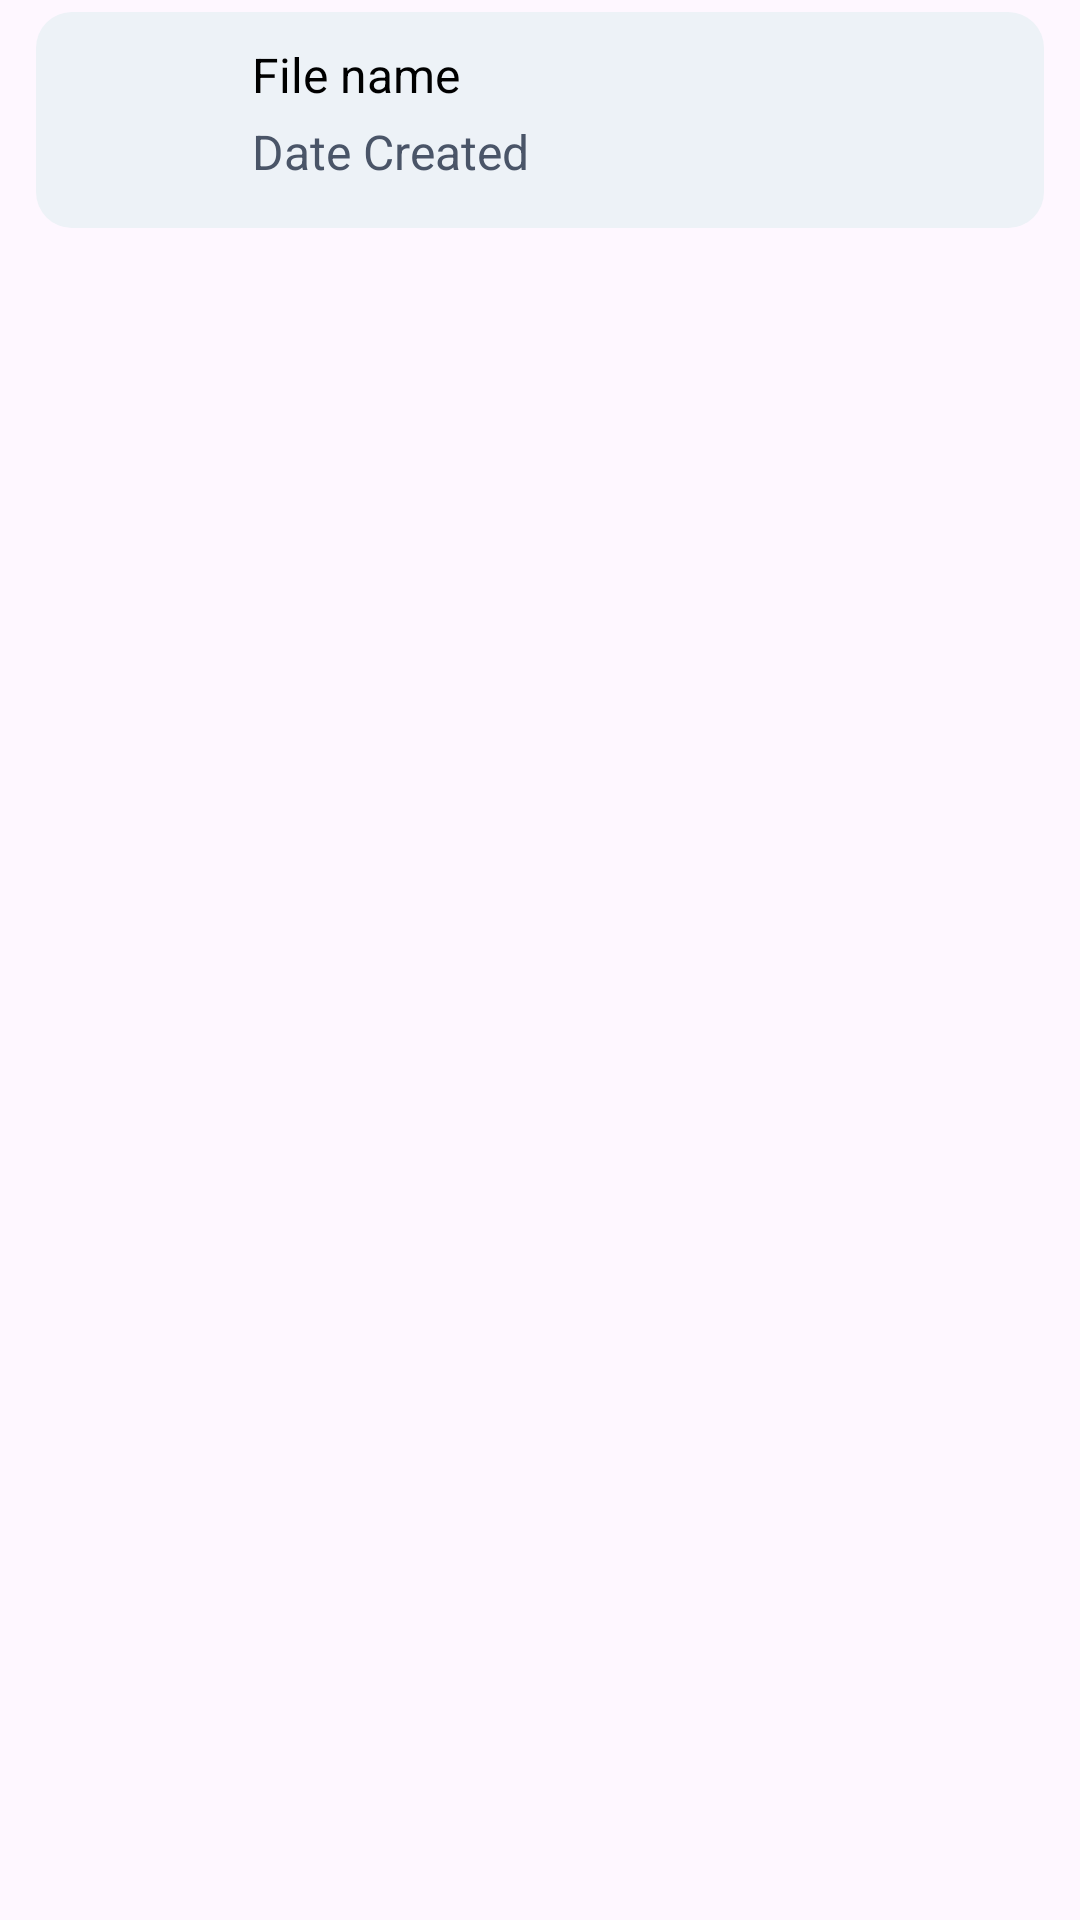

Android layout source for this screen:
<!-- AndroidManifest.xml: application theme Theme.Vault -->
<!-- res/layout/folder_view.xml -->
<?xml version="1.0" encoding="utf-8"?>
<LinearLayout xmlns:android="http://schemas.android.com/apk/res/android"
    android:orientation="vertical"
    android:layout_width="match_parent"
    android:layout_height="wrap_content"
    android:paddingHorizontal="12dp"
    android:paddingVertical="4dp">
    <LinearLayout
        android:layout_width="match_parent"
        android:layout_height="wrap_content"
        android:background="@drawable/item_row"
        android:orientation="horizontal">
        <LinearLayout
            android:layout_width="60dp"
            android:layout_height="60dp"
            android:gravity="center">
            <ImageView
                android:id="@+id/icon"
                android:layout_width="40dp"
                android:src="@drawable/folder_icon"
                android:layout_height="40dp"
                android:contentDescription="@string/album_cover" />
        </LinearLayout>
        <LinearLayout
            android:layout_width="match_parent"
            android:orientation="vertical"
            android:layout_height="wrap_content">
            <TextView
                android:id="@+id/folder_name"
                android:layout_width="match_parent"
                android:layout_height="wrap_content"
                android:paddingTop="4dp"
                android:text="File name"
                android:textColor="@color/black"
                android:textSize="16sp" />
            <TextView
                android:id="@+id/date_created"
                android:layout_width="match_parent"
                android:layout_height="wrap_content"
                android:paddingTop="4dp"
                android:text="Date Created"
                android:textColor="@color/gray_700"
                android:textSize="16sp" />
        </LinearLayout>
    </LinearLayout>
</LinearLayout>
<!-- resources referenced by this layout -->
<resources>
  <color name="black">#FF000000</color>
  <color name="gray_700">#4a5568</color>
  <!-- drawable item_row (drawable) -->
  <?xml version="1.0" encoding="utf-8"?>
  <selector xmlns:android="http://schemas.android.com/apk/res/android">
      <item android:state_enabled="true">
          <shape>
              <solid android:color="@color/gray_200"/>
              <corners android:radius="12dp"/>
              <padding android:bottom="6dp" android:left="12dp" android:right="12dp" android:top="6dp" />
          </shape>
      </item>
  </selector>
  <string name="album_cover">Album name</string>
  <style name="Theme.Vault" parent="Base.Theme.Vault" />
  <color name="gray_200">#edf2f7</color>
  <style name="Base.Theme.Vault" parent="Theme.Material3.DayNight.NoActionBar">
          
          <item name="colorPrimary">@color/green_900</item>
      </style>
  <color name="green_900">#22543d</color>
</resources>
